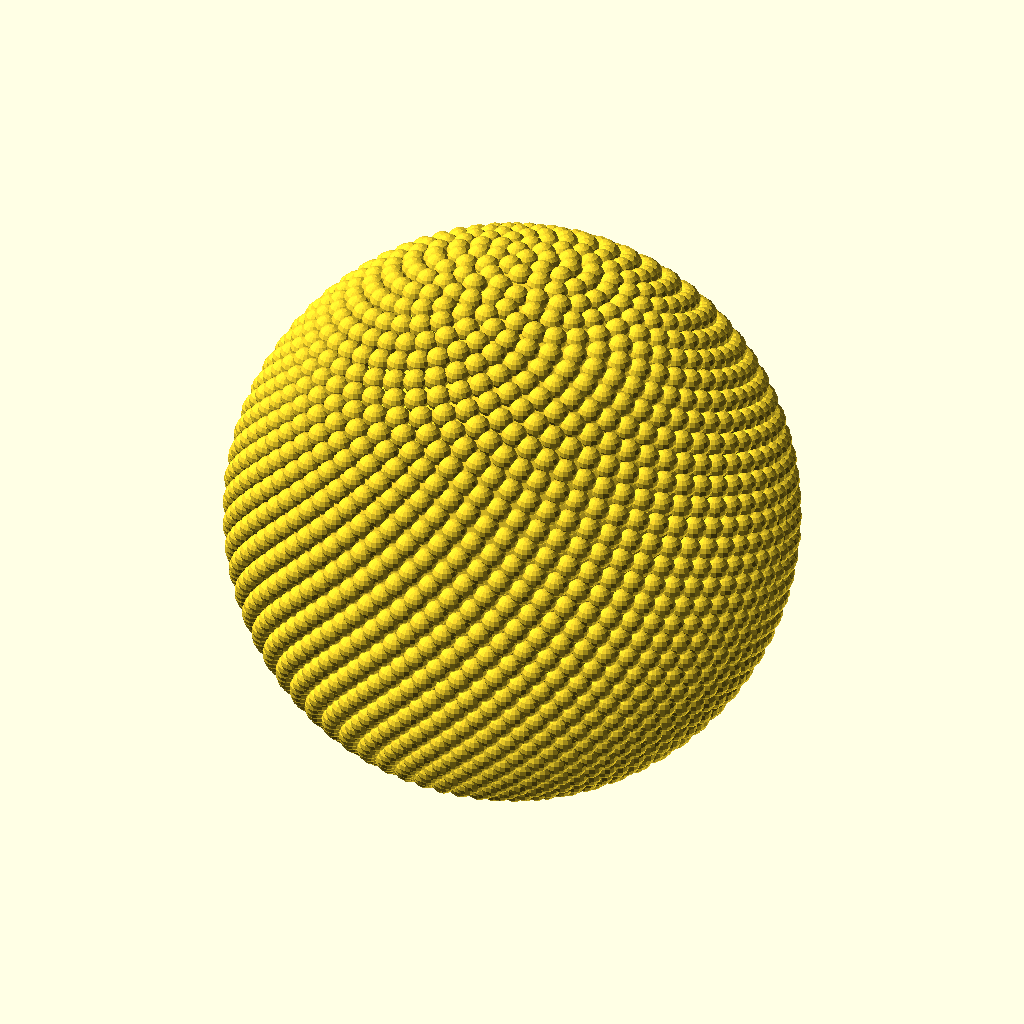
Cell 1: the model at its default parameters.
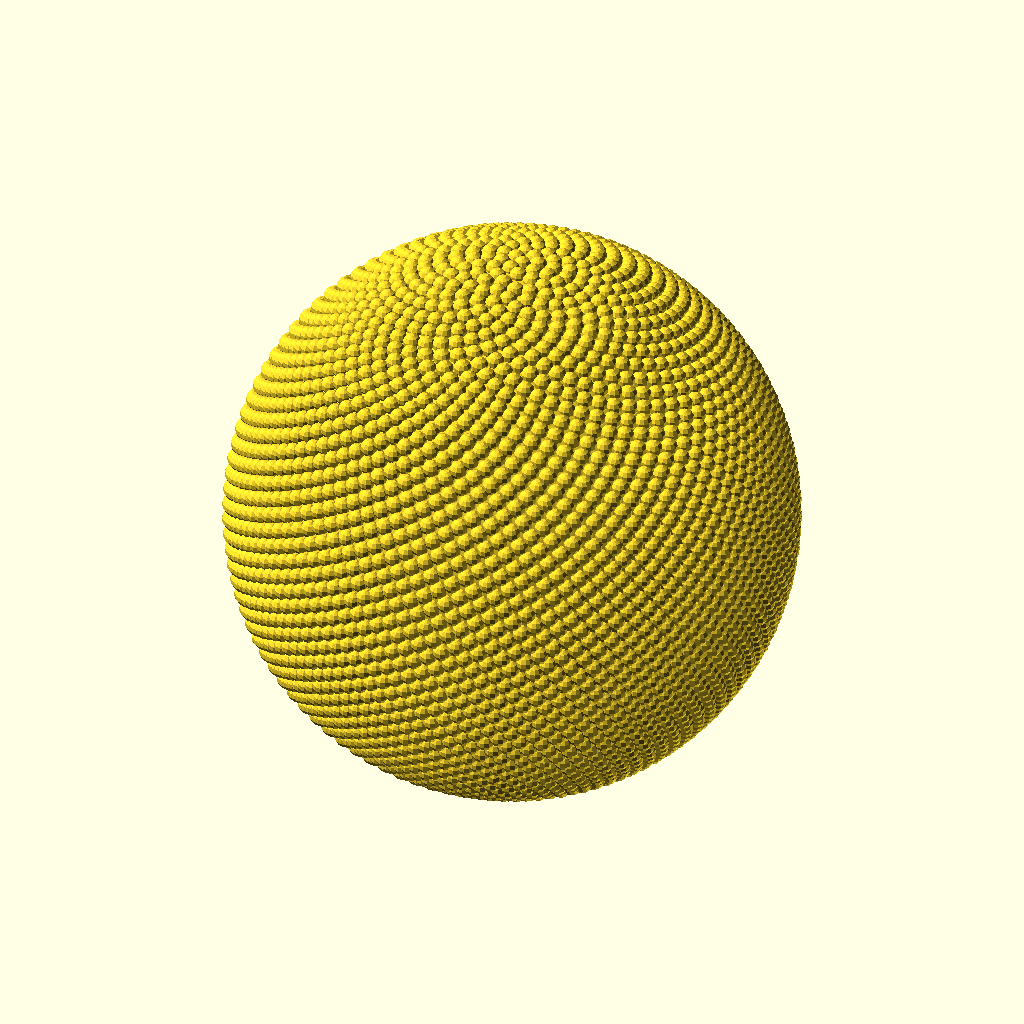
Cell 2: the same model with n = 2000.
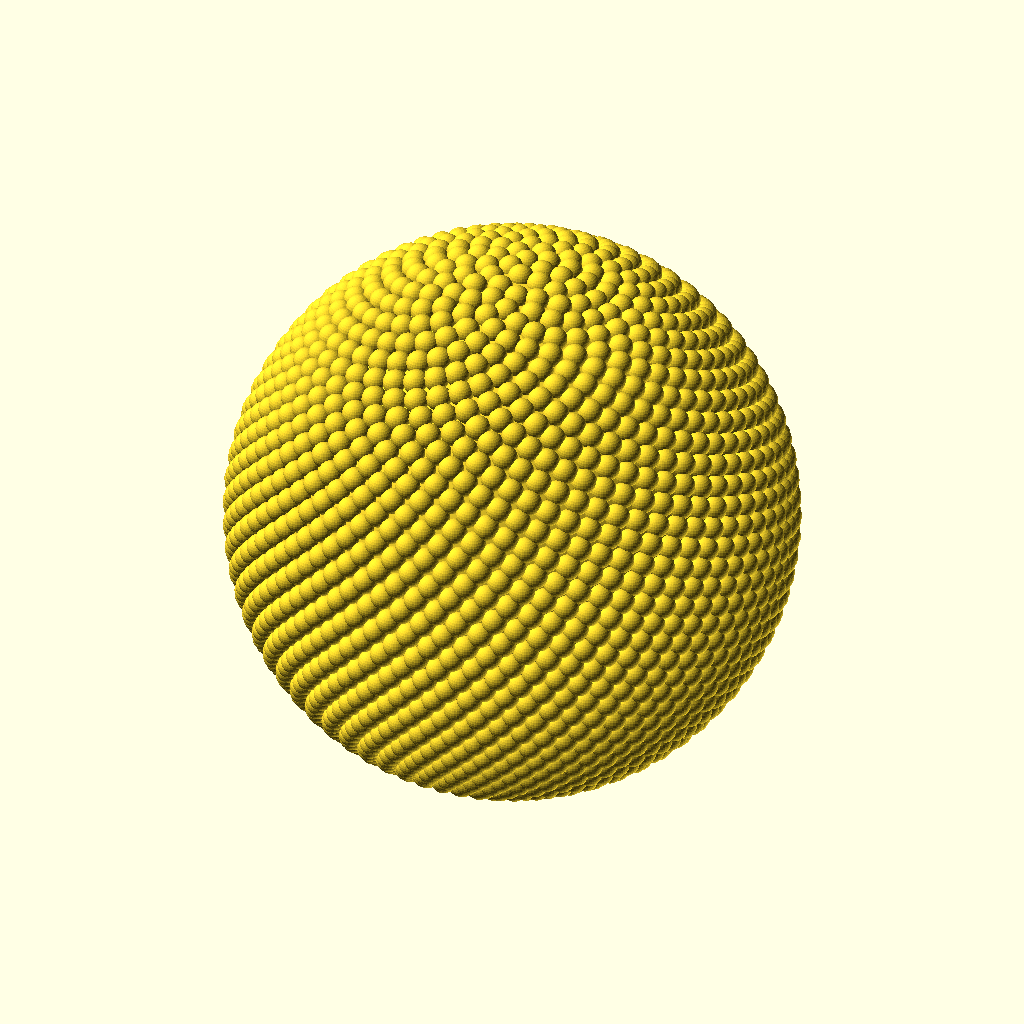
Cell 3: the same model with r = 100.
The same orthographic view direction (rotation 55°, 0°, 25°; colour scheme Cornfield) for every cell, with the view re-fitted per cell, so scale and position can differ between cells.
Source of the model, strange_fruit.scad:
$fa = .01;
$fs = $preview ? 1 :.1;
n = 1000;
r = 50;
phi = (sqrt(5)-1)/2;

for(i = [1:n*2-1]) 
    rotate(i*phi*360) 
        translate([r*sqrt(1-(1-i/n)*(1-i/n)),0,r*(1-i/n)]) 
            sphere(r=r/sqrt(n)*1.5);

sphere(r=r);
Parameter table extracted from the source (name, type, default, range or options):
n: number, default 1000
r: number, default 50
